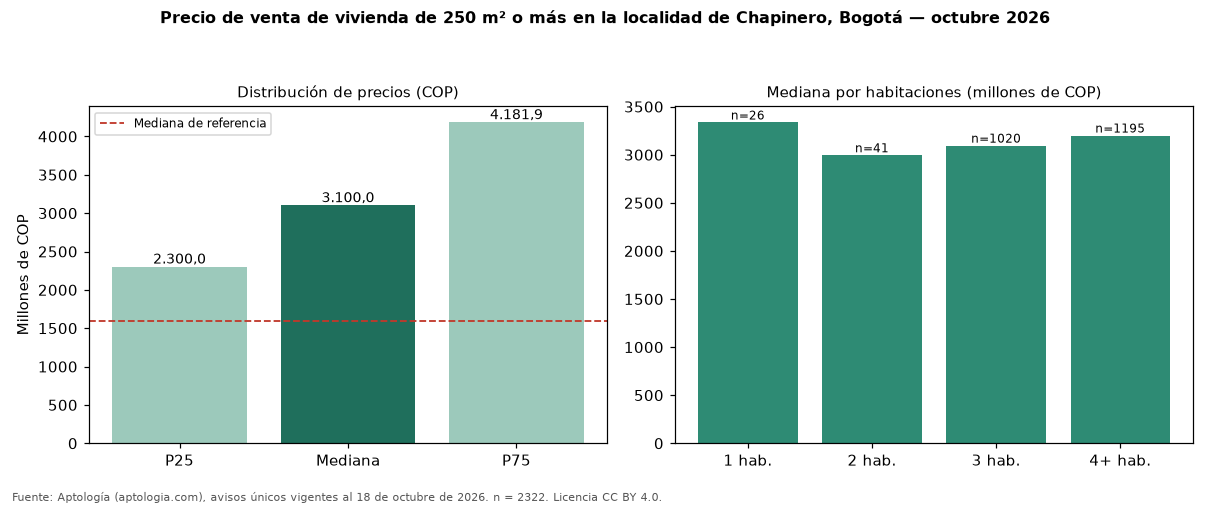

Source data for this figure (header and first rows):
seccion, metrica, valor_cop, n
precio, p25, 2300000000, 2322
precio, mediana, 3100000000, 2322
precio, p75, 4181876875, 2322
cop_por_m2, p25, 6624430, 2322
cop_por_m2, mediana, 8956876, 2322
cop_por_m2, p75, 11289171, 2322
area, area_mediana_m2, 341.0, 2322
habitaciones, 1, 3335494200, 26
habitaciones, 2, 2995000000, 41
habitaciones, 3, 3095000000, 1020
habitaciones, 4+, 3200000000, 1195
administracion, mediana, 2660000, 1683
estrato, moda, 6, 
parqueadero, porcentaje_con_parqueadero, 93.2, 2322
referencia, mediana_referencia, 1600000000, 6938
referencia, mediana_cop_por_m2_referencia, 9159953, 6938
